Run: headless pygame with SDL's dummy video driver; simulated clock (each Clock.tick advances the game by its frame time, no real sleeping); random seed 0; keys injected as events and as key.get_pressed() state; mouse plan: one left click at the window centre at the start of phase 2, then a move to the lower-right quarter at the start of phase 3.
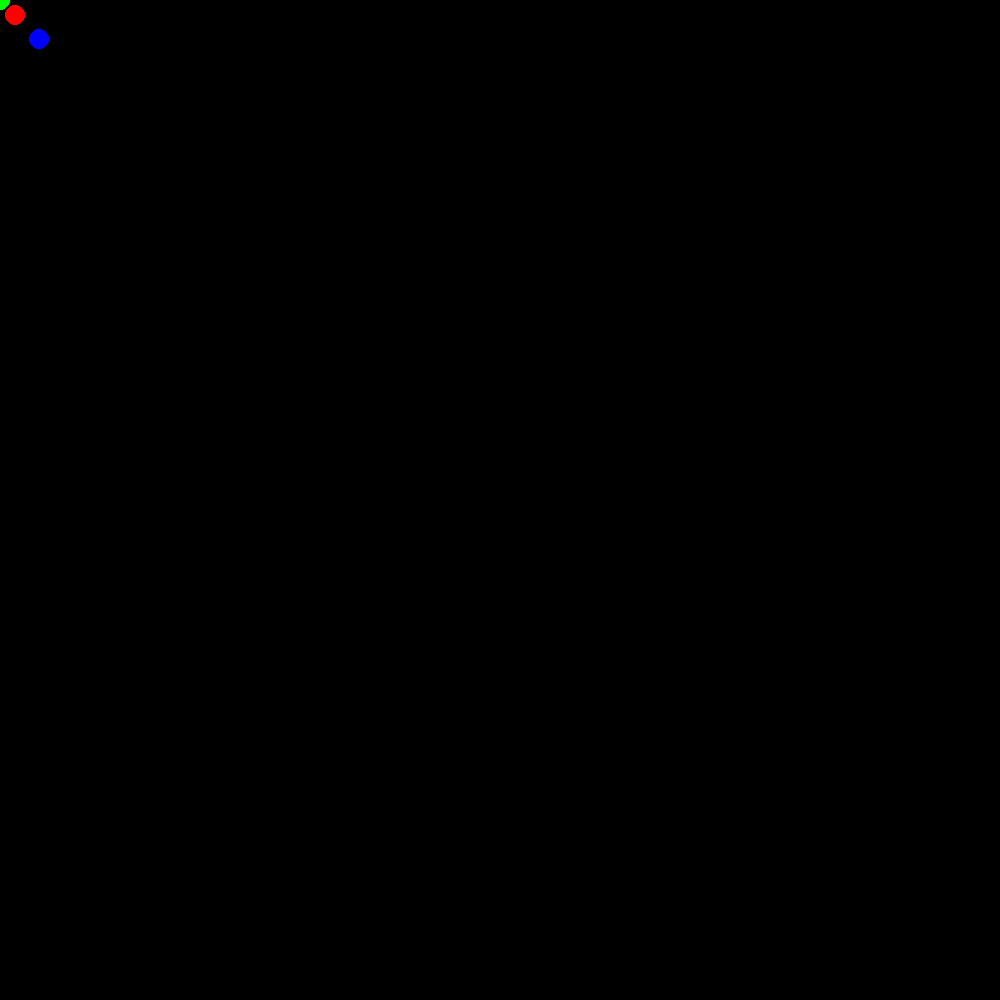
Frame 1 of 4 · flips 1–60 · no input
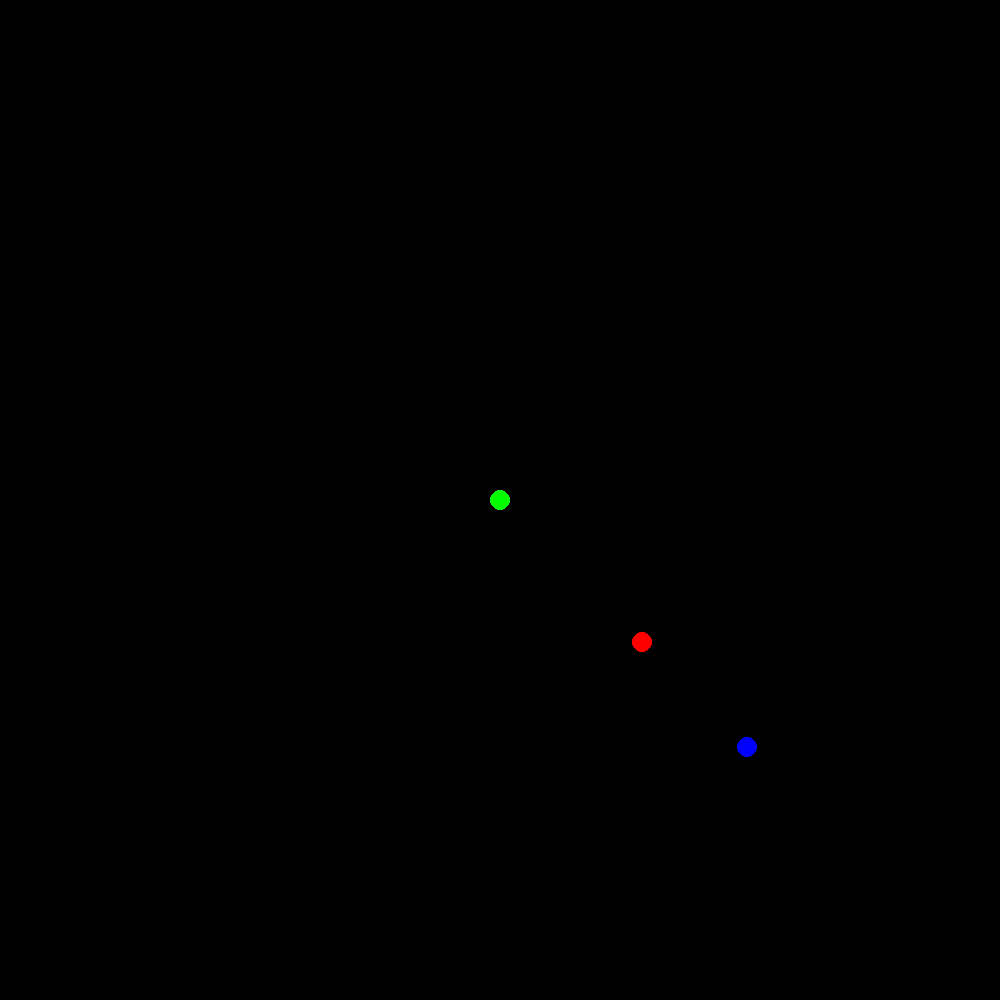
Frame 2 of 4 · flips 61–180 · clicked the window centre · tapped SPACE, RETURN · held RIGHT (→), D
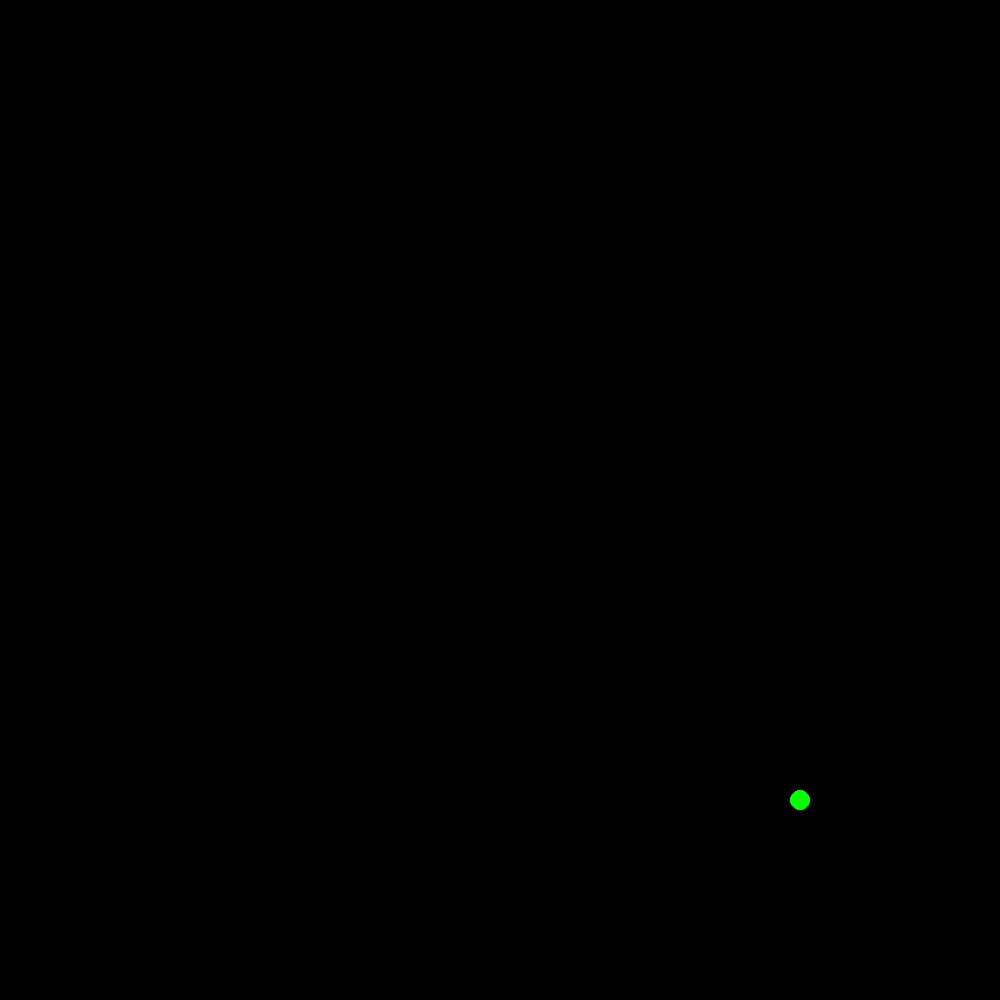
Frame 3 of 4 · flips 181–300 · moved the mouse to the lower-right quarter · held DOWN (↓), S
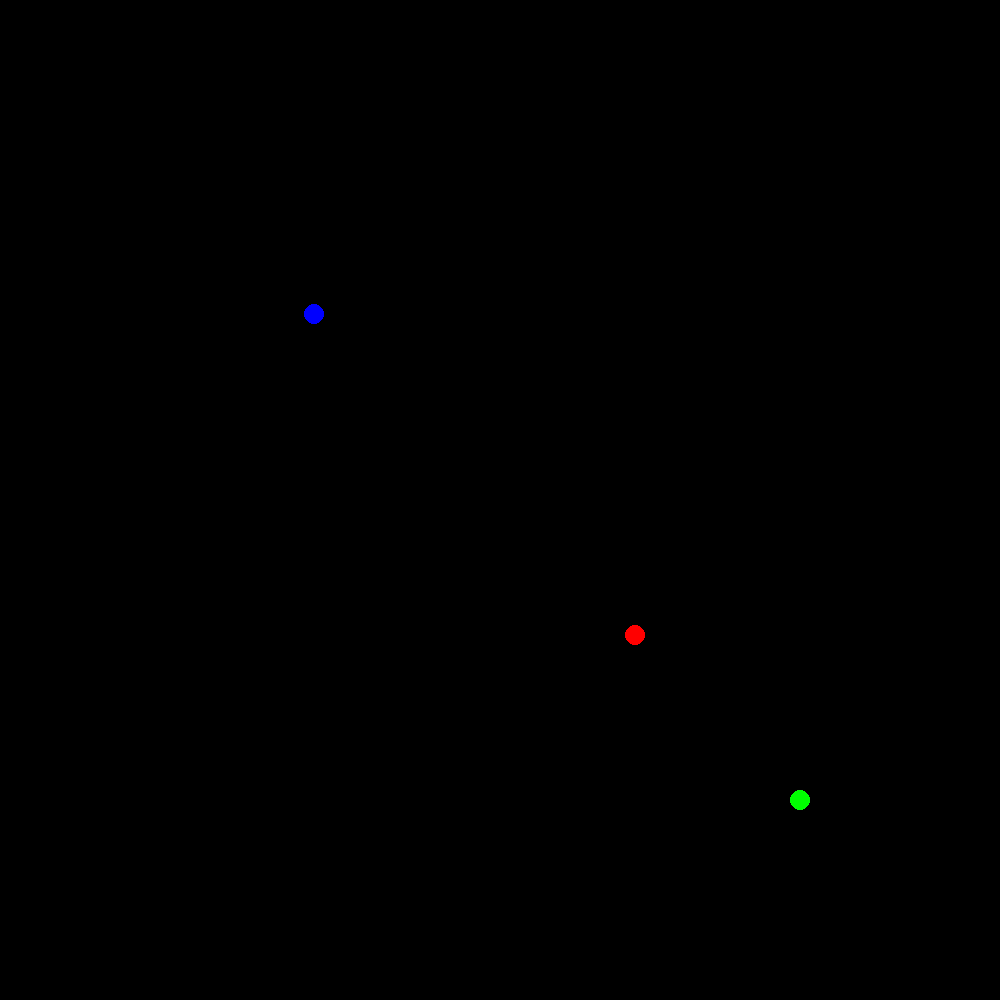
Frame 4 of 4 · flips 301–420 · held LEFT (←), A, UP (↑), W

The pygame program that drew these frames:

import pygame
from pygame.locals import *
from math import *

pygame.init()
screen = pygame.display.set_mode((1000, 1000))


bx = 50
by = 50
bvx = 0
bvy = 0

ax = 50
ay = 50
avx = 0
avy = 0

# strngth of springs
pull_m_b = 0.001
pull_b_a = 0.001
# masses of b and a
bm = 2
am = 1

quit = False
while not quit:
  for e in pygame.event.get():
    if e.type==QUIT:
      quit = True
  
  (mx, my) = pygame.mouse.get_pos()
  bvx += (mx-bx)/bm*pull_m_b
  bvy += (my-by)/bm*pull_m_b
  bvx += (ax-bx)/bm*pull_b_a
  bvy += (ay-by)/bm*pull_b_a
  avx += (bx-ax)/am*pull_b_a
  avy += (by-ay)/am*pull_b_a

  bx += bvx
  by += bvy
  ax += avx
  ay += avy

  if pygame.key.get_pressed()[K_r]:
    bvx *= 0.99
    bvy *= 0.99
    avx *= 0.99
    avy *= 0.99

  if not pygame.key.get_pressed()[K_SPACE]:
    screen.fill(Color(0, 0, 0))
  pygame.draw.circle(screen, Color(255, 0, 0), (int(bx), int(by)), 10)
  pygame.draw.circle(screen, Color(0, 0, 255), (int(ax), int(ay)), 10)
  pygame.draw.circle(screen, Color(0, 255, 0), (mx, my), 10)
  
  pygame.display.flip()
  if not pygame.key.get_pressed()[K_f]:
    pygame.time.wait(10)
